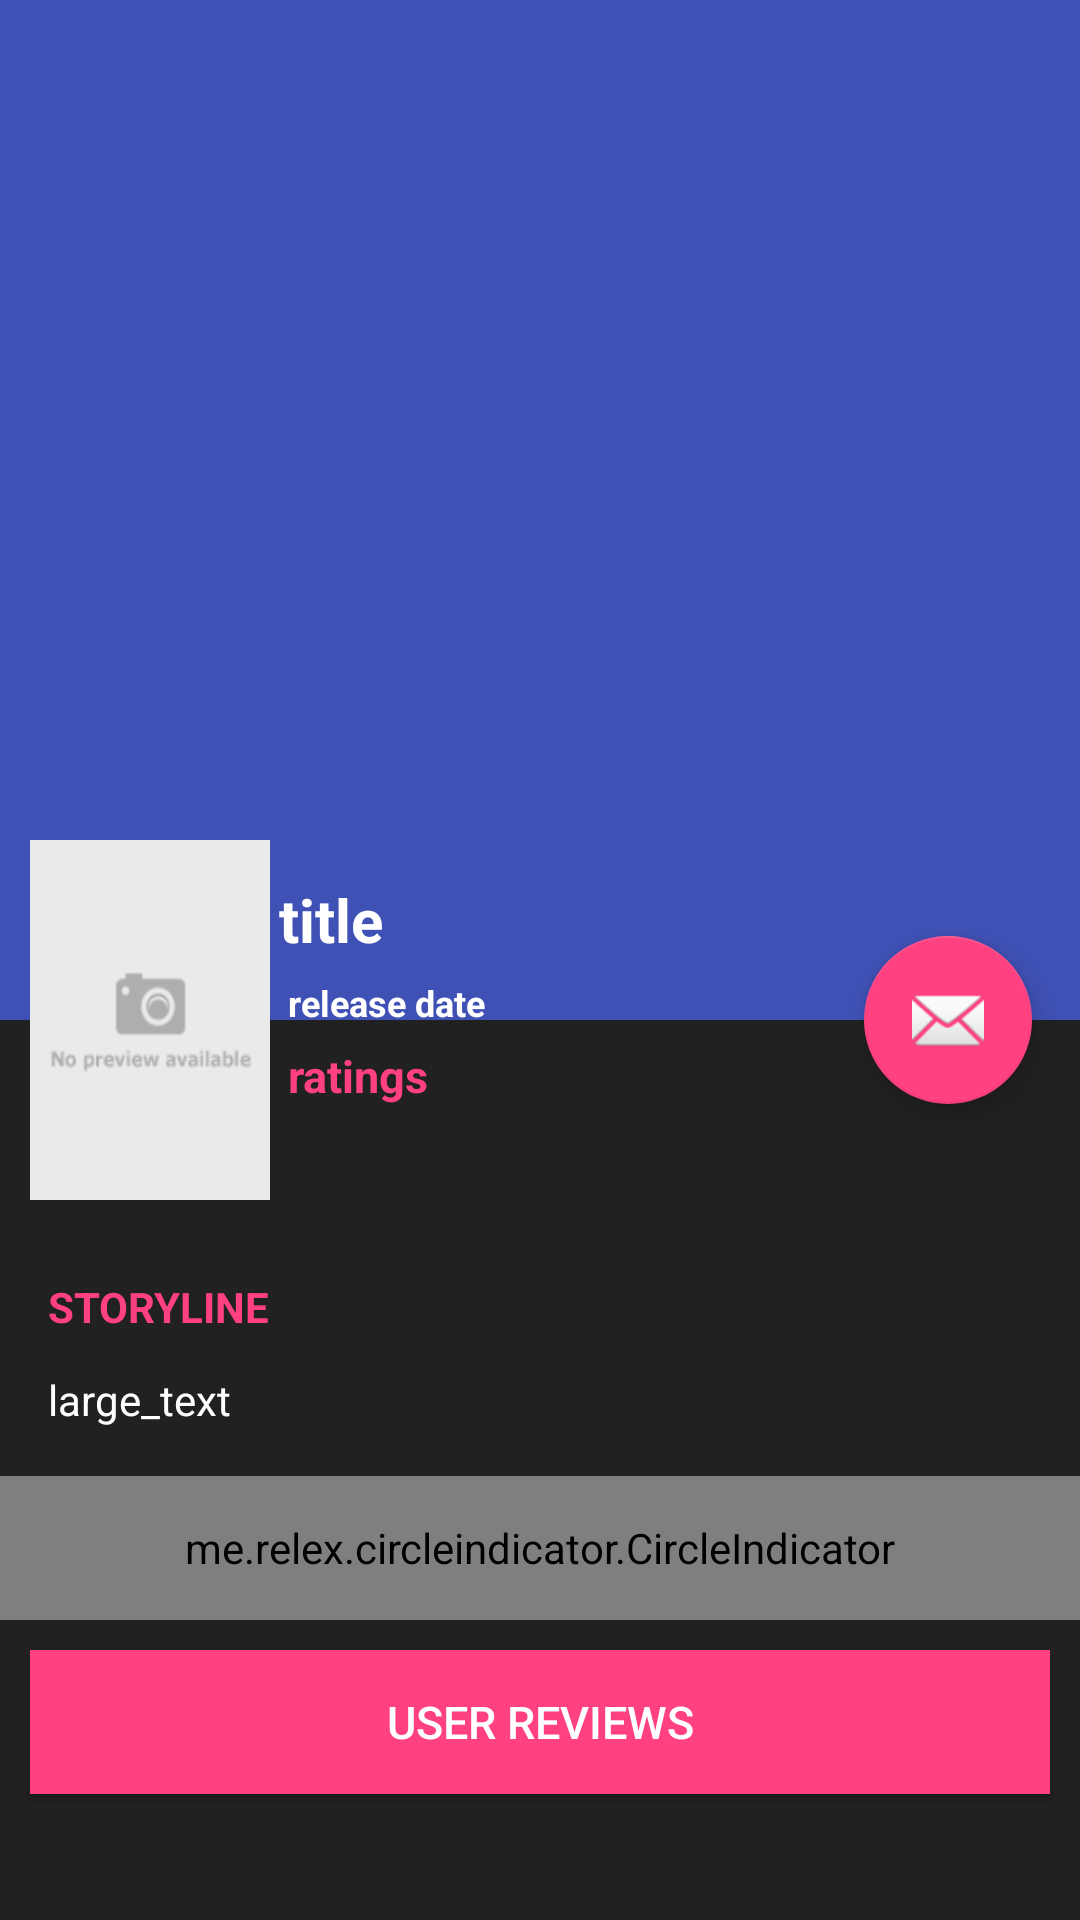

The Android layout XML behind this screen, and the referenced resources:
<!-- AndroidManifest.xml: application theme AppTheme -->
<!-- res/layout/activity_detailed_view.xml -->
<?xml version="1.0" encoding="utf-8"?>
<android.support.design.widget.CoordinatorLayout xmlns:android="http://schemas.android.com/apk/res/android"
    xmlns:app="http://schemas.android.com/apk/res-auto"
    xmlns:tools="http://schemas.android.com/tools"
    android:layout_width="match_parent"
    android:layout_height="match_parent"
    android:fitsSystemWindows="true"
    android:background="@color/black"
    tools:context="com.popular_movies.DetailedView">

    <android.support.design.widget.AppBarLayout
        android:id="@+id/app_bar"
        android:layout_width="match_parent"
        android:layout_height="@dimen/app_bar_height"
        android:fitsSystemWindows="true"
        android:theme="@style/AppTheme.AppBarOverlay">

        <android.support.design.widget.CollapsingToolbarLayout
            android:id="@+id/toolbar_layout"
            android:layout_width="match_parent"
            android:layout_height="match_parent"
            android:fitsSystemWindows="true"
            app:contentScrim="?attr/colorPrimary"
            app:expandedTitleTextAppearance="@android:color/transparent"
            app:layout_scrollFlags="scroll|exitUntilCollapsed">

            <ImageView
                android:id="@+id/toolbarImage"
                android:layout_width="match_parent"
                android:layout_height="match_parent"
                android:adjustViewBounds="true"
                android:scaleType="centerCrop"
                android:fitsSystemWindows="true"
                app:layout_collapseMode="parallax"/>

            
            <android.support.v7.widget.Toolbar
                android:id="@+id/toolbar"
                android:layout_width="match_parent"
                android:layout_height="?attr/actionBarSize"
                app:layout_scrollFlags="scroll|enterAlways"
                app:popupTheme="@style/AppTheme.PopupOverlay" />


        </android.support.design.widget.CollapsingToolbarLayout>
    </android.support.design.widget.AppBarLayout>

    <include layout="@layout/content_detailed_view"/>

    <android.support.design.widget.FloatingActionButton
        android:id="@+id/fab"
        android:layout_width="wrap_content"
        android:layout_height="wrap_content"
        android:layout_margin="@dimen/fab_margin"
        android:src="@android:drawable/ic_dialog_email"
        app:layout_anchor="@id/app_bar"
        app:layout_anchorGravity="bottom|end" />


<RelativeLayout
    android:id="@+id/relativeLayout"
    android:layout_width="wrap_content"
    android:layout_height="wrap_content"
    app:layout_anchor="@id/app_bar"
    app:layout_anchorGravity="bottom|start"
    app:popupTheme="@style/AppTheme.AppBarOverlay"
    android:fitsSystemWindows="true">

    <ImageView
        android:id="@+id/poster"
        android:layout_width="80dp"
        android:layout_height="120dp"
        android:layout_marginLeft="10dp"
        android:background="@drawable/no_img_preview"
        app:layout_anchor="@id/app_bar"
        app:layout_anchorGravity="bottom|start"
        android:transitionName="poster"/>

    <TextView
        android:id="@+id/title"
        android:layout_toRightOf="@+id/poster"
        android:paddingTop="10dp"
        android:layout_margin="3dp"
        android:layout_width="wrap_content"
        android:layout_height="wrap_content"
        android:textSize="20sp"
        android:textColor="@color/white"
        android:text="title"
        app:layout_anchor="@id/app_bar"
        app:layout_anchorGravity="bottom|start"
        android:gravity="center_vertical"
        android:textStyle="bold"/>

    <TextView
        android:id="@+id/releaseDate"
        android:layout_below="@+id/title"
        android:layout_alignLeft="@+id/title"
        android:layout_margin="3dp"
        android:layout_width="wrap_content"
        android:layout_height="wrap_content"
        android:textSize="12sp"
        android:textColor="@color/white"
        android:text="release date"
        android:textStyle="bold"/>

    <TextView
        android:id="@+id/userRatings"
        android:layout_below="@+id/releaseDate"
        android:layout_alignLeft="@+id/title"
        android:layout_margin="3dp"
        android:layout_width="wrap_content"
        android:layout_height="wrap_content"
        android:textSize="15sp"
        android:textColor="@color/colorAccent"
        android:text="ratings"
        android:textStyle="bold"/>
</RelativeLayout>

</android.support.design.widget.CoordinatorLayout>
<!-- res/layout/content_detailed_view.xml (included above) -->
<?xml version="1.0" encoding="utf-8"?>
<android.support.v4.widget.NestedScrollView
    xmlns:android="http://schemas.android.com/apk/res/android"
    xmlns:app="http://schemas.android.com/apk/res-auto"
    xmlns:tools="http://schemas.android.com/tools"
    android:id="@+id/nestedScrollView"
    android:layout_width="match_parent"
    android:layout_height="match_parent"
    android:background="@color/black"
    android:paddingTop="70dp"
    app:theme="@style/AppTheme"
    android:fitsSystemWindows="true"
    app:layout_behavior="@string/appbar_scrolling_view_behavior"
    tools:context="com.popular_movies.ui.activity.MovieDetailActivity"
    tools:showIn="@layout/fragment_detailed_view">

<LinearLayout
    android:layout_width="match_parent"
    android:layout_height="wrap_content"
    android:orientation="vertical">

        <RelativeLayout
            android:layout_width="match_parent"
            android:layout_height="wrap_content">

            <TextView
                android:id="@+id/synopsisHeader"
                android:layout_width="wrap_content"
                android:layout_height="wrap_content"
                android:layout_marginTop="@dimen/text_margin"
                android:layout_marginLeft="@dimen/text_margin"
                android:layout_marginRight="@dimen/text_margin"
                android:layout_marginBottom="12dp"
                android:textAllCaps="true"
                android:text="@string/synopsis_heading"
                android:textColor="@color/colorAccent"
                android:textStyle="bold" />

            <TextView
                android:id="@+id/synopsis"
                android:layout_width="wrap_content"
                android:layout_height="wrap_content"
                android:layout_below="@id/synopsisHeader"
                android:textColor="@color/white"
                android:layout_marginBottom="@dimen/text_margin"
                android:layout_marginLeft="@dimen/text_margin"
                android:layout_marginRight="@dimen/text_margin"
                android:text="large_text" />
        </RelativeLayout>

    <me.relex.circleindicator.CircleIndicator
        android:id="@+id/indicator"
        android:layout_width="match_parent"
        android:layout_height="48dp"
        android:layout_gravity="bottom" />

        <Button
            android:id="@+id/buttonUserReviews"
            android:layout_width="match_parent"
            android:layout_height="wrap_content"
            android:text="@string/user_reviews"
            android:textAllCaps="true"
            android:background="@color/colorAccent"
            android:textColor="@color/white"
            android:textSize="15sp"
            android:layout_margin="10dp"/>


</LinearLayout>
</android.support.v4.widget.NestedScrollView>
<!-- res/layout/fragment_detailed_view.xml (included above) -->
<?xml version="1.0" encoding="utf-8"?>
<android.support.design.widget.CoordinatorLayout xmlns:android="http://schemas.android.com/apk/res/android"
    xmlns:app="http://schemas.android.com/apk/res-auto"
    xmlns:tools="http://schemas.android.com/tools"
    android:layout_width="match_parent"
    android:layout_height="match_parent"
    android:fitsSystemWindows="true"
    android:background="@color/black"
    tools:context="com.popular_movies.ui.activity.MovieDetailActivity">

    <android.support.design.widget.AppBarLayout
        android:id="@+id/app_bar"
        android:layout_width="match_parent"
        android:layout_height="@dimen/app_bar_height"
        android:fitsSystemWindows="true"
        android:theme="@style/AppTheme.AppBarOverlay">

        <android.support.design.widget.CollapsingToolbarLayout
            android:id="@+id/toolbar_layout"
            android:layout_width="match_parent"
            android:layout_height="match_parent"
            android:fitsSystemWindows="true"
            app:contentScrim="?attr/colorPrimary"
            app:expandedTitleTextAppearance="@android:color/transparent"
            app:layout_scrollFlags="scroll|exitUntilCollapsed">

            <ImageView
                android:id="@+id/toolbarImage"
                android:layout_width="match_parent"
                android:layout_height="match_parent"
                android:adjustViewBounds="true"
                android:scaleType="centerCrop"
                android:fitsSystemWindows="true"
                app:layout_collapseMode="parallax"/>

            <ImageView
                android:id="@+id/playImage"
                android:layout_width="50dp"
                android:layout_height="50dp"
                android:layout_gravity="center"
                android:adjustViewBounds="true"
                android:scaleType="center"
                android:background="@drawable/circular_bg"
                android:src="@android:drawable/ic_media_play"/>


            <android.support.v7.widget.Toolbar
                android:id="@+id/toolbar"
                android:layout_width="match_parent"
                android:layout_height="?attr/actionBarSize"
                app:layout_scrollFlags="scroll|enterAlways"
                app:popupTheme="@style/AppTheme.PopupOverlay" />


        </android.support.design.widget.CollapsingToolbarLayout>
    </android.support.design.widget.AppBarLayout>

    <include layout="@layout/content_detailed_view"/>

    <android.support.design.widget.FloatingActionButton
        android:id="@+id/fab"
        android:layout_width="wrap_content"
        android:layout_height="wrap_content"
        android:layout_margin="@dimen/fab_margin"
        app:backgroundTint="@color/lighterGrey"
        android:src="@drawable/ic_favorite"
        app:layout_anchor="@id/app_bar"
        android:elevation="7dp"
        app:layout_anchorGravity="bottom|end" />


<RelativeLayout
    android:id="@+id/relativeLayout"
    android:layout_width="wrap_content"
    android:layout_height="wrap_content"
    app:layout_anchor="@id/app_bar"
    app:layout_anchorGravity="bottom|start"
    app:popupTheme="@style/AppTheme.AppBarOverlay"
    android:fitsSystemWindows="true">

    <ImageView
        android:id="@+id/poster"
        android:layout_width="80dp"
        android:layout_height="130dp"
        android:layout_marginLeft="10dp"
        app:layout_anchorGravity="bottom|start"
        android:transitionName="poster"/>

    <TextView
        android:id="@+id/title"
        android:layout_toRightOf="@+id/poster"
        android:paddingTop="10dp"
        android:layout_margin="3dp"
        android:layout_width="wrap_content"
        android:layout_height="wrap_content"
        android:textSize="20sp"
        android:textColor="@color/white"
        android:text="@string/title"
        app:layout_anchorGravity="bottom|start"
        android:gravity="center_vertical"
        android:textStyle="bold"/>

    <TextView
        android:id="@+id/releaseDate"
        android:layout_below="@+id/title"
        android:layout_alignLeft="@+id/title"
        android:layout_margin="3dp"
        android:layout_width="wrap_content"
        android:layout_height="wrap_content"
        android:textSize="12sp"
        android:textColor="@color/white"
        android:text="release date"
        android:textStyle="bold"/>

    <TextView
        android:id="@+id/userRatings"
        android:layout_below="@+id/releaseDate"
        android:layout_alignLeft="@+id/title"
        android:layout_margin="3dp"
        android:layout_width="wrap_content"
        android:layout_height="wrap_content"
        android:textSize="15sp"
        android:textColor="@color/colorAccent"
        android:text="ratings"
        android:textStyle="bold"/>
</RelativeLayout>

</android.support.design.widget.CoordinatorLayout>
<!-- resources referenced by this layout -->
<resources>
  <color name="black">#212121</color>
  <color name="colorAccent">#FF4081</color>
  <color name="white">#ffffff</color>
  <dimen name="app_bar_height">340dp</dimen>
  <dimen name="fab_margin">16dp</dimen>
  <dimen name="text_margin">16dp</dimen>
  <!-- drawable circular_bg (drawable) -->
  <?xml version="1.0" encoding="UTF-8"?>
  <shape xmlns:android="http://schemas.android.com/apk/res/android"
      android:layout_width="wrap_content"
      android:layout_height="wrap_content">
  
      <solid android:color="#96000000" />
  
      <stroke
          android:width="0dip"
          android:color="@color/white" />
  
      <corners android:radius="70dip" />
  
      <padding
          android:bottom="0dp"
          android:left="3dp"
          android:right="0dp"
          android:top="0dp" />
  </shape>
  <!-- drawable no_img_preview: png bitmap (drawable, 4562 bytes) -->
  <string name="synopsis_heading">Storyline</string>
  <string name="title">title</string>
  <string name="user_reviews">User reviews</string>
  <style name="AppTheme" parent="Theme.AppCompat.Light.NoActionBar">
          
          <item name="colorPrimary">@color/colorPrimary</item>
          <item name="colorPrimaryDark">@color/colorPrimaryDark</item>
          <item name="colorAccent">@color/colorAccent</item>
          <item name="android:fitsSystemWindows">false</item>
          <item name="android:actionOverflowButtonStyle">@style/MyActionButtonOverflow</item>
  
      </style>
  <style name="AppTheme.AppBarOverlay" parent="ThemeOverlay.AppCompat.Dark.ActionBar" />
  <style name="AppTheme.PopupOverlay" parent="ThemeOverlay.AppCompat.Light" />
  <color name="colorPrimary">#3F51B5</color>
  <color name="colorPrimaryDark">#303F9F</color>
  <style name="MyActionButtonOverflow" parent="android:style/Widget.Holo.Light.ActionButton.Overflow">
          <item name="android:src">@drawable/ic_menu_dots</item>
      </style>
  <!-- drawable ic_menu_dots (drawable) -->
  <?xml version="1.0" encoding="utf-8"?>
  <vector xmlns:android="http://schemas.android.com/apk/res/android"
      android:viewportWidth="408"
      android:viewportHeight="408"
      android:width="16dp"
      android:height="16dp">
      <path
          android:pathData="M204 102c28.05 0 51 -22.95 51 -51 0 -28.05 -22.95 -51 -51 -51 -28.05 0 -51 22.95 -51 51 0 28.05 22.95 51 51 51zm0 51c-28.05 0 -51 22.95 -51 51 0 28.05 22.95 51 51 51 28.05 0 51 -22.95 51 -51 0 -28.05 -22.95 -51 -51 -51zm0 153c-28.05 0 -51 22.95 -51 51 0 28.05 22.95 51 51 51 28.05 0 51 -22.95 51 -51 0 -28.05 -22.95 -51 -51 -51z"
          android:fillColor="#ffffff" />
  </vector>
</resources>
